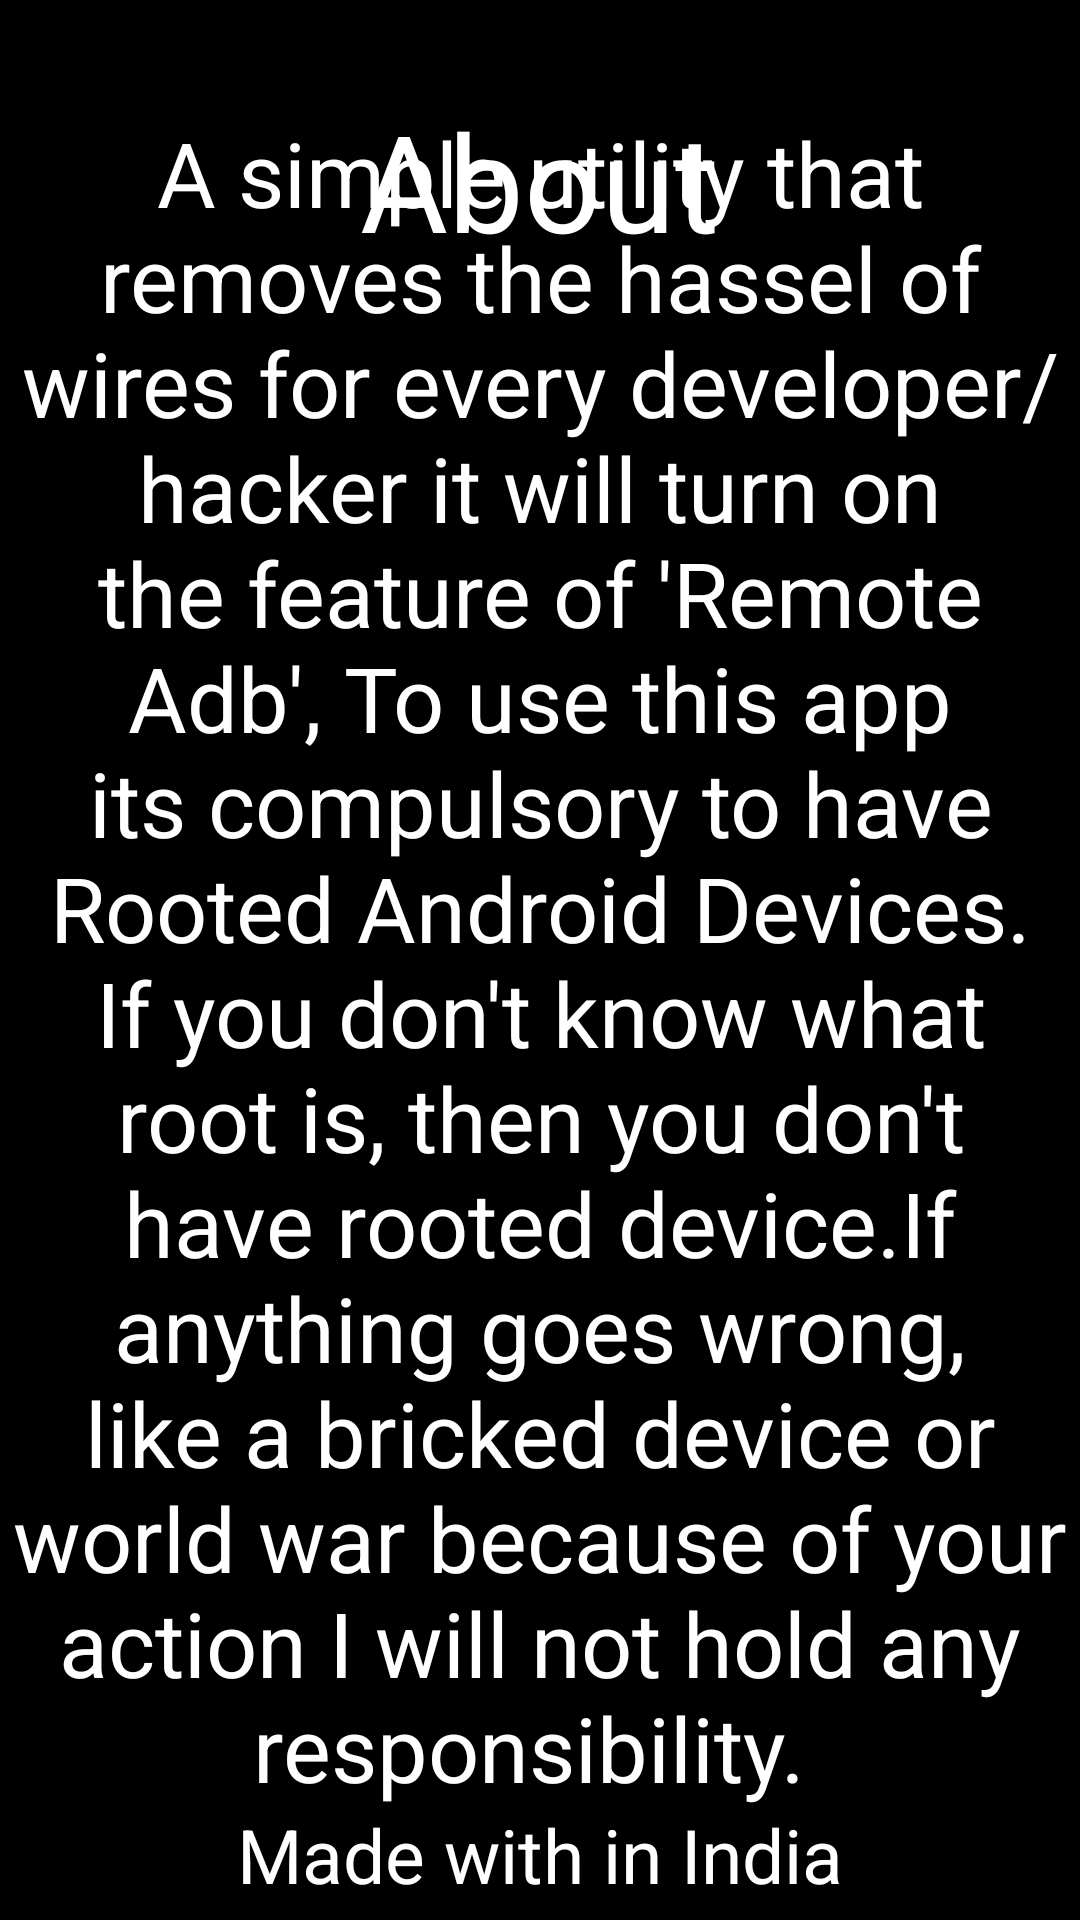

Android layout source for this screen:
<!-- AndroidManifest.xml: application theme AppTheme -->
<!-- res/layout/activity_about.xml -->
<?xml version="1.0" encoding="utf-8"?>
<RelativeLayout xmlns:android="http://schemas.android.com/apk/res/android"
    xmlns:tools="http://schemas.android.com/tools"
    android:layout_width="match_parent"
    android:layout_height="match_parent"
    android:background="@android:color/background_dark"
    tools:context="com.death.remoteadb.About">


    <TextView
        android:layout_width="wrap_content"
        android:layout_height="wrap_content"
        android:text="About"
        android:textColor="@android:color/white"
        android:layout_centerHorizontal="true"
        android:layout_marginTop="30dp"
        android:textSize="45dp"
        android:id="@+id/about"
        />

    <TextView
        android:layout_width="wrap_content"
        android:layout_height="wrap_content"
        android:textColor="@android:color/white"
        android:text="A simple utility that removes the hassel of wires for every developer/hacker it will turn on the feature of 'Remote Adb', To use this app its compulsory to have Rooted Android Devices. If you don't know what root is, then you don't have rooted device.If anything goes wrong, like a bricked device or world war because of your action I will not hold any responsibility. "
        android:layout_centerInParent="true"
        android:textSize="30dp"
        android:gravity="center_horizontal|center_vertical"
        android:id="@+id/aboucontent"
        />

    <TextView
        android:layout_width="wrap_content"
        android:layout_height="wrap_content"
        android:textColor="@android:color/white"
        android:text="Made with in India"
        android:id="@+id/slogan"
        android:layout_alignParentBottom="true"
        android:layout_marginBottom="5dp"
        android:textSize="25sp"
        android:layout_centerHorizontal="true"
        />

</RelativeLayout>
<!-- resources referenced by this layout -->
<resources>
  <style name="AppTheme" parent="Theme.AppCompat.Light.DarkActionBar">
          
          <item name="colorPrimary">@color/colorPrimary</item>
          <item name="colorPrimaryDark">@color/colorPrimaryDark</item>
          <item name="colorAccent">@color/colorAccent</item>
      </style>
  <color name="colorPrimary">#353535</color>
  <color name="colorPrimaryDark">#212121</color>
  <color name="colorAccent">#37661b</color>
</resources>
